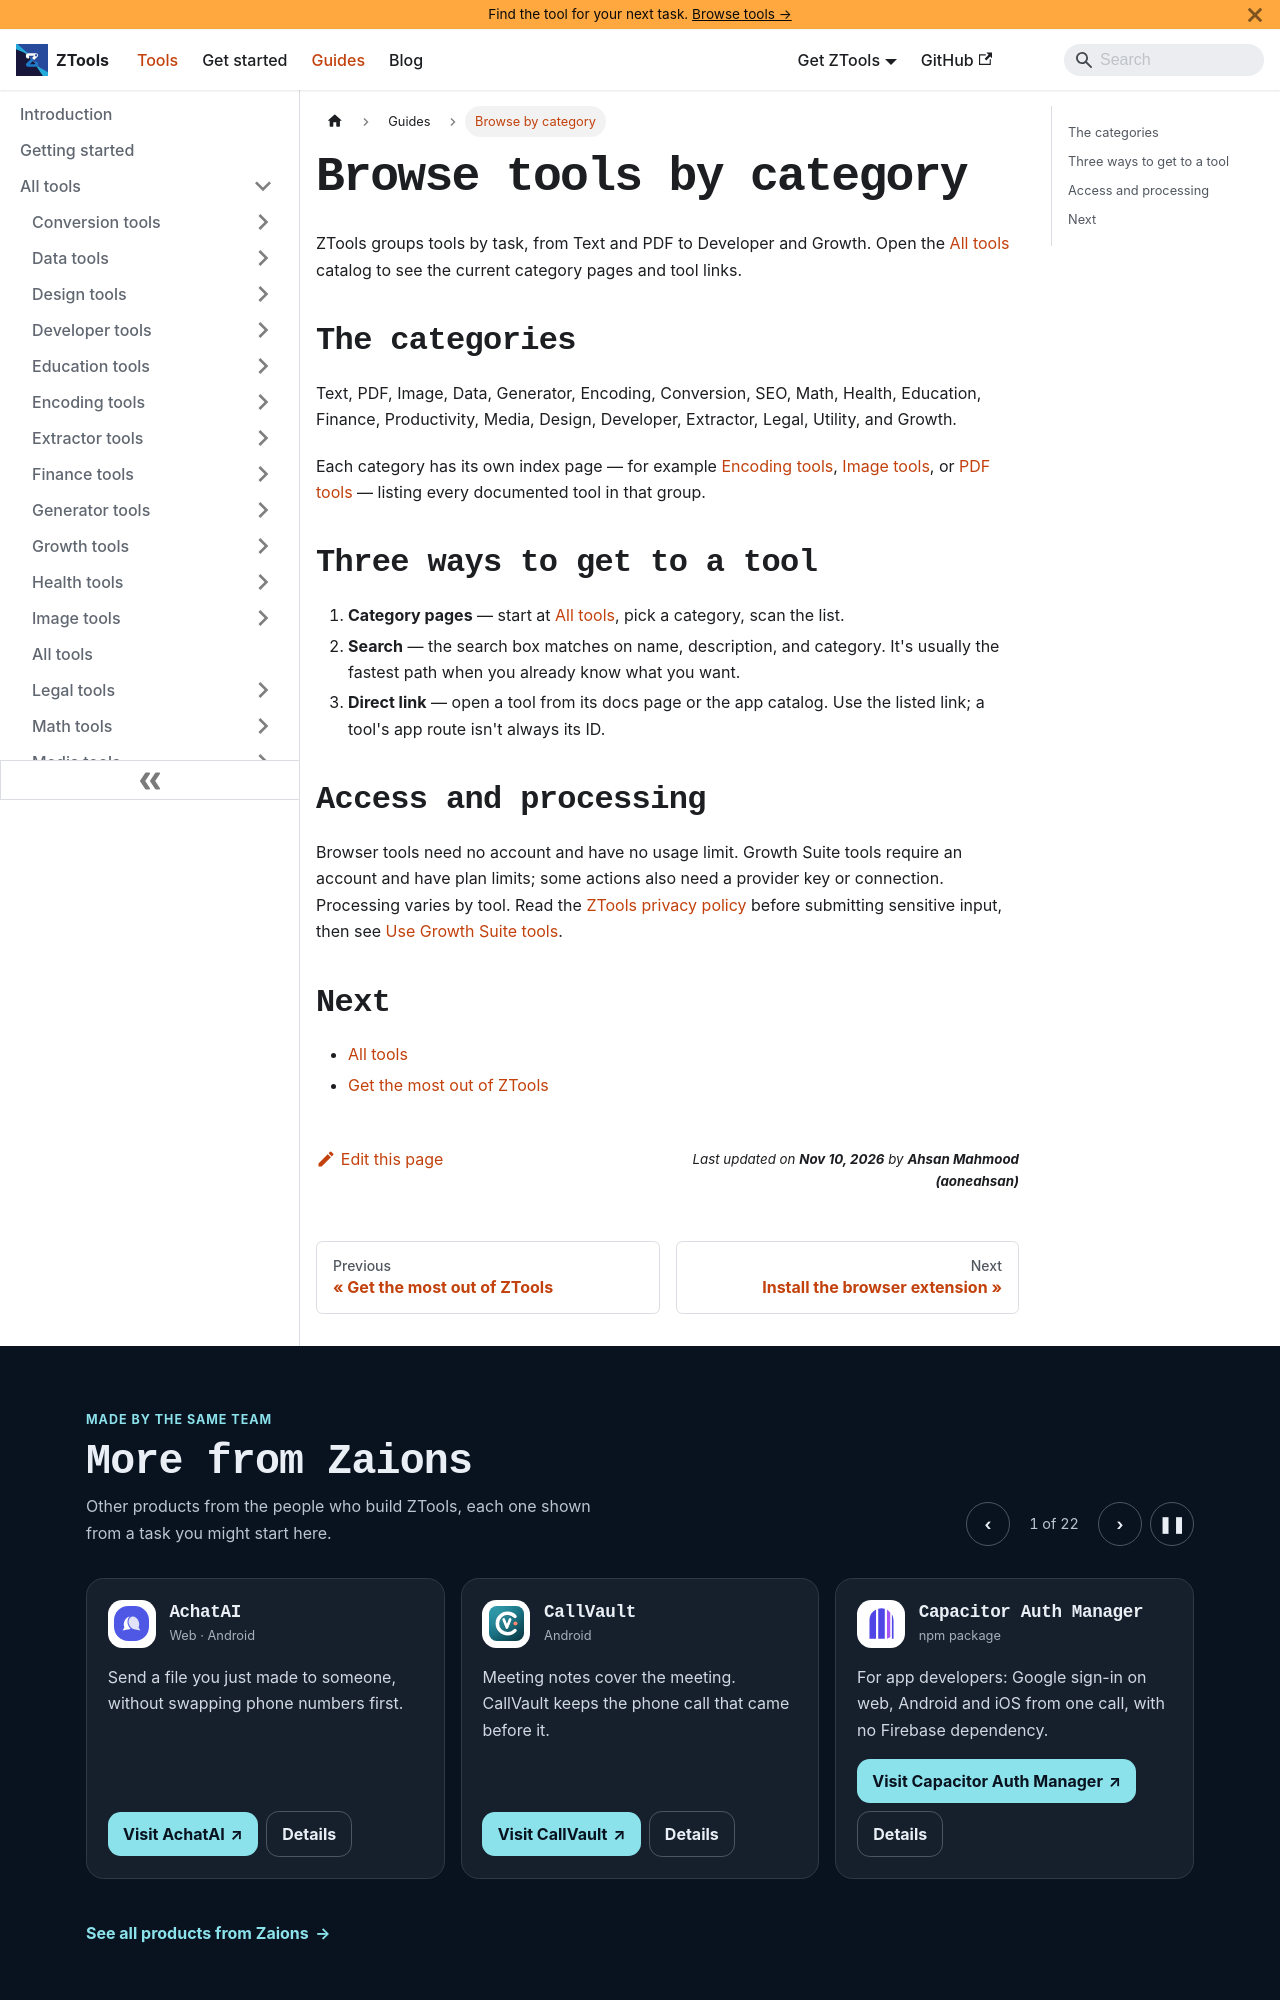

repository: aoneahsan/ztools-docs · page: docs/guides/browse-by-category/index.html · generator: docusaurus

---
title: Browse tools by category
description: Find ZTools tools by category and check each tool's route, processing, and plan requirements.
topics: [guide, navigation, categories]
sidebar_label: Browse by category
sidebar_position: 2
---

# Browse tools by category

ZTools groups tools by task, from Text and PDF to Developer and Growth. Open the [All tools](/docs/tools) catalog to see the current category pages and tool links.

## The categories

Text, PDF, Image, Data, Generator, Encoding, Conversion, SEO, Math, Health, Education, Finance, Productivity, Media, Design, Developer, Extractor, Legal, Utility, and Growth.

Each category has its own index page — for example [Encoding tools](/docs/tools/encoding), [Image tools](/docs/tools/image), or [PDF tools](/docs/tools/pdf) — listing every documented tool in that group.

## Three ways to get to a tool

1. **Category pages** — start at [All tools](/docs/tools), pick a category, scan the list.
2. **Search** — the search box matches on name, description, and category. It's usually the fastest path when you already know what you want.
3. **Direct link** — open a tool from its docs page or the app catalog. Use the listed link; a tool's app route isn't always its ID.
